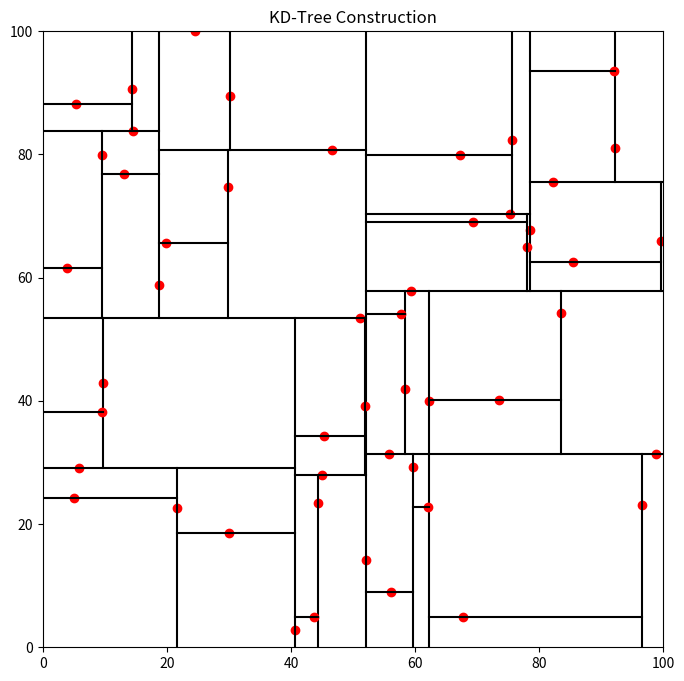

Write the Python code that produced this figure.
import numpy as np
import matplotlib.pyplot as plt

class KDTreeNode:
    def __init__(self, point, left=None, right=None):
        self.point = point
        self.left = left
        self.right = right

def build_kd_tree(points, depth=0):
    if len(points) == 0:
        return None

    # Select axis based on depth so that axis cycles through all valid values
    k = len(points[0])
    axis = depth % k

    # Sort point list and choose median as pivot element
    points.sort(key=lambda x: x[axis])
    median = len(points) // 2

    # Create node and construct subtrees
    return KDTreeNode(
        point=points[median],
        left=build_kd_tree(points[:median], depth + 1),
        right=build_kd_tree(points[median + 1:], depth + 1)
    )

def visualize_kd_tree(node, depth=0, bounds=[(0, 100), (0, 100)], ax=None):
    if node is None:
        return

    k = len(node.point)
    axis = depth % k

    if ax is None:
        fig, ax = plt.subplots(figsize=(8, 8))

    # Draw point
    ax.plot(node.point[0], node.point[1], 'ro')

    # Draw splitting line
    if axis == 0:
        ax.plot([node.point[0], node.point[0]], bounds[1], 'k-')
        visualize_kd_tree(node.left, depth + 1, [(bounds[0][0], node.point[0]), bounds[1]], ax)
        visualize_kd_tree(node.right, depth + 1, [(node.point[0], bounds[0][1]), bounds[1]], ax)
    else:
        ax.plot(bounds[0], [node.point[1], node.point[1]], 'k-')
        visualize_kd_tree(node.left, depth + 1, [bounds[0], (bounds[1][0], node.point[1])], ax)
        visualize_kd_tree(node.right, depth + 1, [bounds[0], (node.point[1], bounds[1][1])], ax)

    return ax

# Generate random points
points = np.random.rand(50, 2) * 100
points = points.tolist()

# Build KD-Tree
kd_tree = build_kd_tree(points)

# Visualize KD-Tree
ax = visualize_kd_tree(kd_tree)
plt.xlim(0, 100)
plt.ylim(0, 100)
plt.title("KD-Tree Construction")
plt.show()
